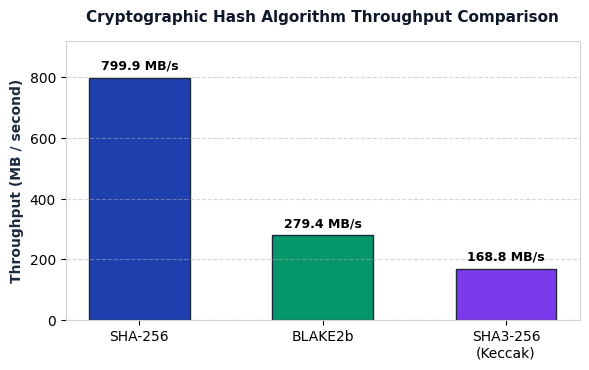
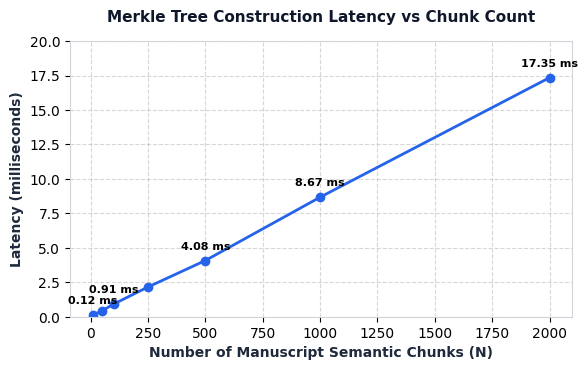
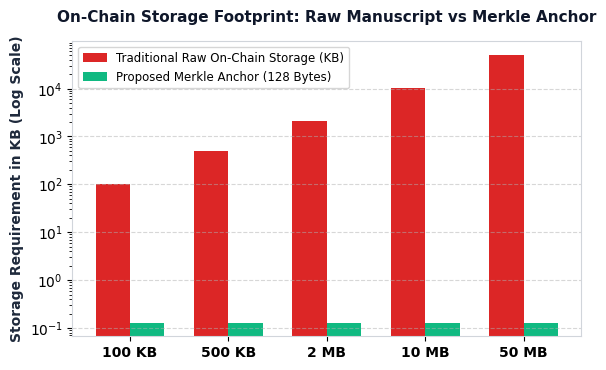
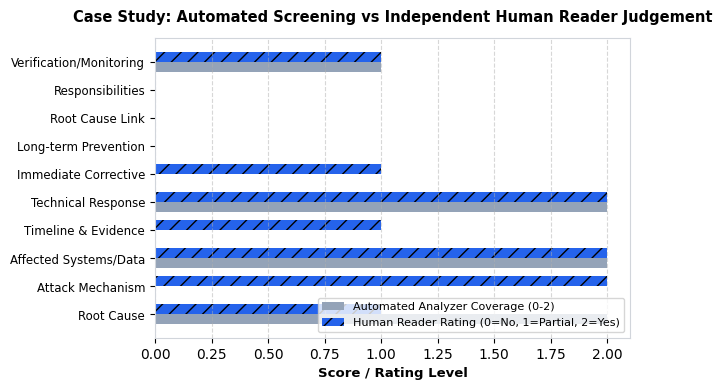

Write Python code to recreate these figures, in order.
"""
Script to generate high-resolution figures and UI charts for Project Report & Research Paper.
Author: Mayur Sanjay Nakate
"""

import os
import matplotlib.pyplot as plt
import numpy as np

os.makedirs("assets/figures", exist_ok=True)

# Set clean aesthetic styling
plt.rcParams['font.sans-serif'] = 'DejaVu Sans'
plt.rcParams['axes.edgecolor'] = '#D1D5DB'
plt.rcParams['axes.linewidth'] = 0.8

# 1. Hashing Throughput Chart
fig, ax = plt.subplots(figsize=(6, 3.8), dpi=300)
algos = ['SHA-256', 'BLAKE2b', 'SHA3-256\n(Keccak)']
throughput = [799.85, 279.39, 168.80]
colors = ['#1E40AF', '#059669', '#7C3AED']

bars = ax.bar(algos, throughput, color=colors, width=0.55, edgecolor='#1E293B', linewidth=1)
for bar in bars:
    yval = bar.get_height()
    ax.text(bar.get_x() + bar.get_width()/2.0, yval + 18, f"{yval:.1f} MB/s", ha='center', va='bottom', fontsize=9, fontweight='bold')

ax.set_ylabel('Throughput (MB / second)', fontsize=10, fontweight='bold', color='#1E293B')
ax.set_title('Cryptographic Hash Algorithm Throughput Comparison', fontsize=11, fontweight='bold', pad=14, color='#0F172A')
ax.set_ylim(0, 920)
ax.grid(axis='y', linestyle='--', alpha=0.5)
plt.tight_layout()
fig.savefig('assets/figures/fig_hashing_throughput.png', dpi=300)
plt.close(fig)

# 2. Merkle Tree Scaling Chart
fig, ax = plt.subplots(figsize=(6, 3.8), dpi=300)
chunks = [10, 50, 100, 250, 500, 1000, 2000]
build_latency = [0.123, 0.430, 0.912, 2.155, 4.076, 8.671, 17.347]

ax.plot(chunks, build_latency, marker='o', color='#2563EB', linewidth=2, markersize=6, label='Tree Construction Time O(N)')
for x, y in zip(chunks, build_latency):
    if x in [10, 100, 500, 1000, 2000]:
        ax.annotate(f"{y:.2f} ms", (x, y), textcoords="offset points", xytext=(0, 8), ha='center', fontsize=8, fontweight='bold')

ax.set_xlabel('Number of Manuscript Semantic Chunks (N)', fontsize=10, fontweight='bold', color='#1E293B')
ax.set_ylabel('Latency (milliseconds)', fontsize=10, fontweight='bold', color='#1E293B')
ax.set_title('Merkle Tree Construction Latency vs Chunk Count', fontsize=11, fontweight='bold', pad=14, color='#0F172A')
ax.grid(True, linestyle='--', alpha=0.5)
ax.set_ylim(0, 20)
plt.tight_layout()
fig.savefig('assets/figures/fig_merkle_scaling.png', dpi=300)
plt.close(fig)

# 3. Storage Savings Comparison Chart
fig, ax = plt.subplots(figsize=(6, 3.8), dpi=300)
sizes = ['100 KB', '500 KB', '2 MB', '10 MB', '50 MB']
raw_kb = [100, 500, 2048, 10240, 51200]
onchain_kb = [0.128, 0.128, 0.128, 0.128, 0.128] # 128 bytes = 0.128 KB

x = np.arange(len(sizes))
width = 0.35

ax.bar(x - width/2, raw_kb, width, label='Traditional Raw On-Chain Storage (KB)', color='#DC2626')
ax.bar(x + width/2, onchain_kb, width, label='Proposed Merkle Anchor (128 Bytes)', color='#10B981')

ax.set_yscale('log')
ax.set_ylabel('Storage Requirement in KB (Log Scale)', fontsize=10, fontweight='bold', color='#1E293B')
ax.set_title('On-Chain Storage Footprint: Raw Manuscript vs Merkle Anchor', fontsize=11, fontweight='bold', pad=14, color='#0F172A')
ax.set_xticks(x)
ax.set_xticklabels(sizes, fontweight='bold')
ax.legend(loc='upper left', fontsize=8.5)
ax.grid(axis='y', linestyle='--', alpha=0.5)
plt.tight_layout()
fig.savefig('assets/figures/fig_storage_savings.png', dpi=300)
plt.close(fig)

# 4. System Architecture Diagram
fig, ax = plt.subplots(figsize=(7.5, 4.2), dpi=300)
ax.axis('off')

# Box styles
box_kw = dict(boxstyle="round,pad=0.5", fc="#EFF6FF", ec="#3B82F6", lw=1.5)
box_storage = dict(boxstyle="round,pad=0.5", fc="#F0FDF4", ec="#10B981", lw=1.5)
box_chain = dict(boxstyle="round,pad=0.5", fc="#FEF2F2", ec="#EF4444", lw=1.5)
box_audit = dict(boxstyle="round,pad=0.5", fc="#FAF5FF", ec="#8B5CF6", lw=1.5)

ax.text(0.18, 0.85, "1. Research Draft Ingestion\n(TXT, MD, DOCX, LaTeX)\nExtract & Parse Text", ha="center", va="center", bbox=box_kw, fontsize=8.5, fontweight='bold')
ax.text(0.50, 0.85, "2. Semantic Chunking\nPartition into N Sections\nLeaf Hash: H(0x00 || Chunk)", ha="center", va="center", bbox=box_kw, fontsize=8.5, fontweight='bold')
ax.text(0.82, 0.85, "3. Off-Chain Storage (IPFS)\nPin Raw Manuscript File\nGenerate Content CID (Qm...)", ha="center", va="center", bbox=box_storage, fontsize=8.5, fontweight='bold')

ax.text(0.18, 0.45, "4. Binary Merkle Tree\nPairwise Hash Recursion\nExtract 32-Byte Merkle Root", ha="center", va="center", bbox=box_storage, fontsize=8.5, fontweight='bold')
ax.text(0.50, 0.45, "5. Author ECDSA Wallet\nsecp256r1 Keypair Generation\nDigital Signature Non-Repudiation", ha="center", va="center", bbox=box_chain, fontsize=8.5, fontweight='bold')
ax.text(0.82, 0.45, "6. Blockchain Consensus\nTransaction Mempool + PoW\nAnchor Priority Block", ha="center", va="center", bbox=box_chain, fontsize=8.5, fontweight='bold')

ax.text(0.50, 0.12, "7. Independent Zero-Trust Verification Portal & Selective Disclosure\nReviewers audit specific paragraphs using O(log N) inclusion proofs without reading unreleased text", ha="center", va="center", bbox=box_audit, fontsize=8.5, fontweight='bold')

# Arrows
arrow_kw = dict(arrowstyle="->", color="#475569", lw=1.5)
ax.annotate("", xy=(0.33, 0.85), xytext=(0.37, 0.85), arrowprops=arrow_kw)
ax.annotate("", xy=(0.65, 0.85), xytext=(0.69, 0.85), arrowprops=arrow_kw)
ax.annotate("", xy=(0.50, 0.73), xytext=(0.50, 0.58), arrowprops=arrow_kw)
ax.annotate("", xy=(0.32, 0.45), xytext=(0.36, 0.45), arrowprops=arrow_kw)
ax.annotate("", xy=(0.65, 0.45), xytext=(0.69, 0.45), arrowprops=arrow_kw)
ax.annotate("", xy=(0.50, 0.32), xytext=(0.50, 0.22), arrowprops=arrow_kw)

ax.set_title("Architecture & Dataflow of Academic Manuscript Time-Stamping System", fontsize=11, fontweight='bold', pad=12, color='#0F172A')
plt.tight_layout()
fig.savefig('assets/figures/fig_architecture_workflow.png', dpi=300)
plt.close(fig)

# 5. Case Study Criterion Alignment Chart
fig, ax = plt.subplots(figsize=(6.5, 4.0), dpi=300)
criteria = [
    "Root Cause", "Attack Mechanism", "Affected Systems/Data", "Timeline & Evidence",
    "Technical Response", "Immediate Corrective", "Long-term Prevention",
    "Root Cause Link", "Responsibilities", "Verification/Monitoring"
]
y = np.arange(len(criteria))
height = 0.35

analyzer_scores = [2, 0, 2, 0, 2, 0, 0, 0, 0, 1]
reader_scores = [1, 2, 2, 1, 2, 1, 0, 0, 0, 1]

ax.barh(y - height/2, analyzer_scores, height, label="Automated Analyzer Coverage (0-2)", color="#94A3B8")
ax.barh(y + height/2, reader_scores, height, label="Human Reader Rating (0=No, 1=Partial, 2=Yes)", color="#2563EB", hatch="//")

ax.set_yticks(y)
ax.set_yticklabels(criteria, fontsize=8.5)
ax.set_xlabel("Score / Rating Level", fontsize=9.5, fontweight='bold')
ax.set_title("Case Study: Automated Screening vs Independent Human Reader Judgement", fontsize=10.5, fontweight='bold', pad=12)
ax.legend(loc="lower right", fontsize=8)
ax.grid(axis='x', linestyle='--', alpha=0.5)
plt.tight_layout()
fig.savefig('assets/figures/fig_case_study_alignment.png', dpi=300)
plt.close(fig)

print("Generated all publication and report figures in assets/figures/")
